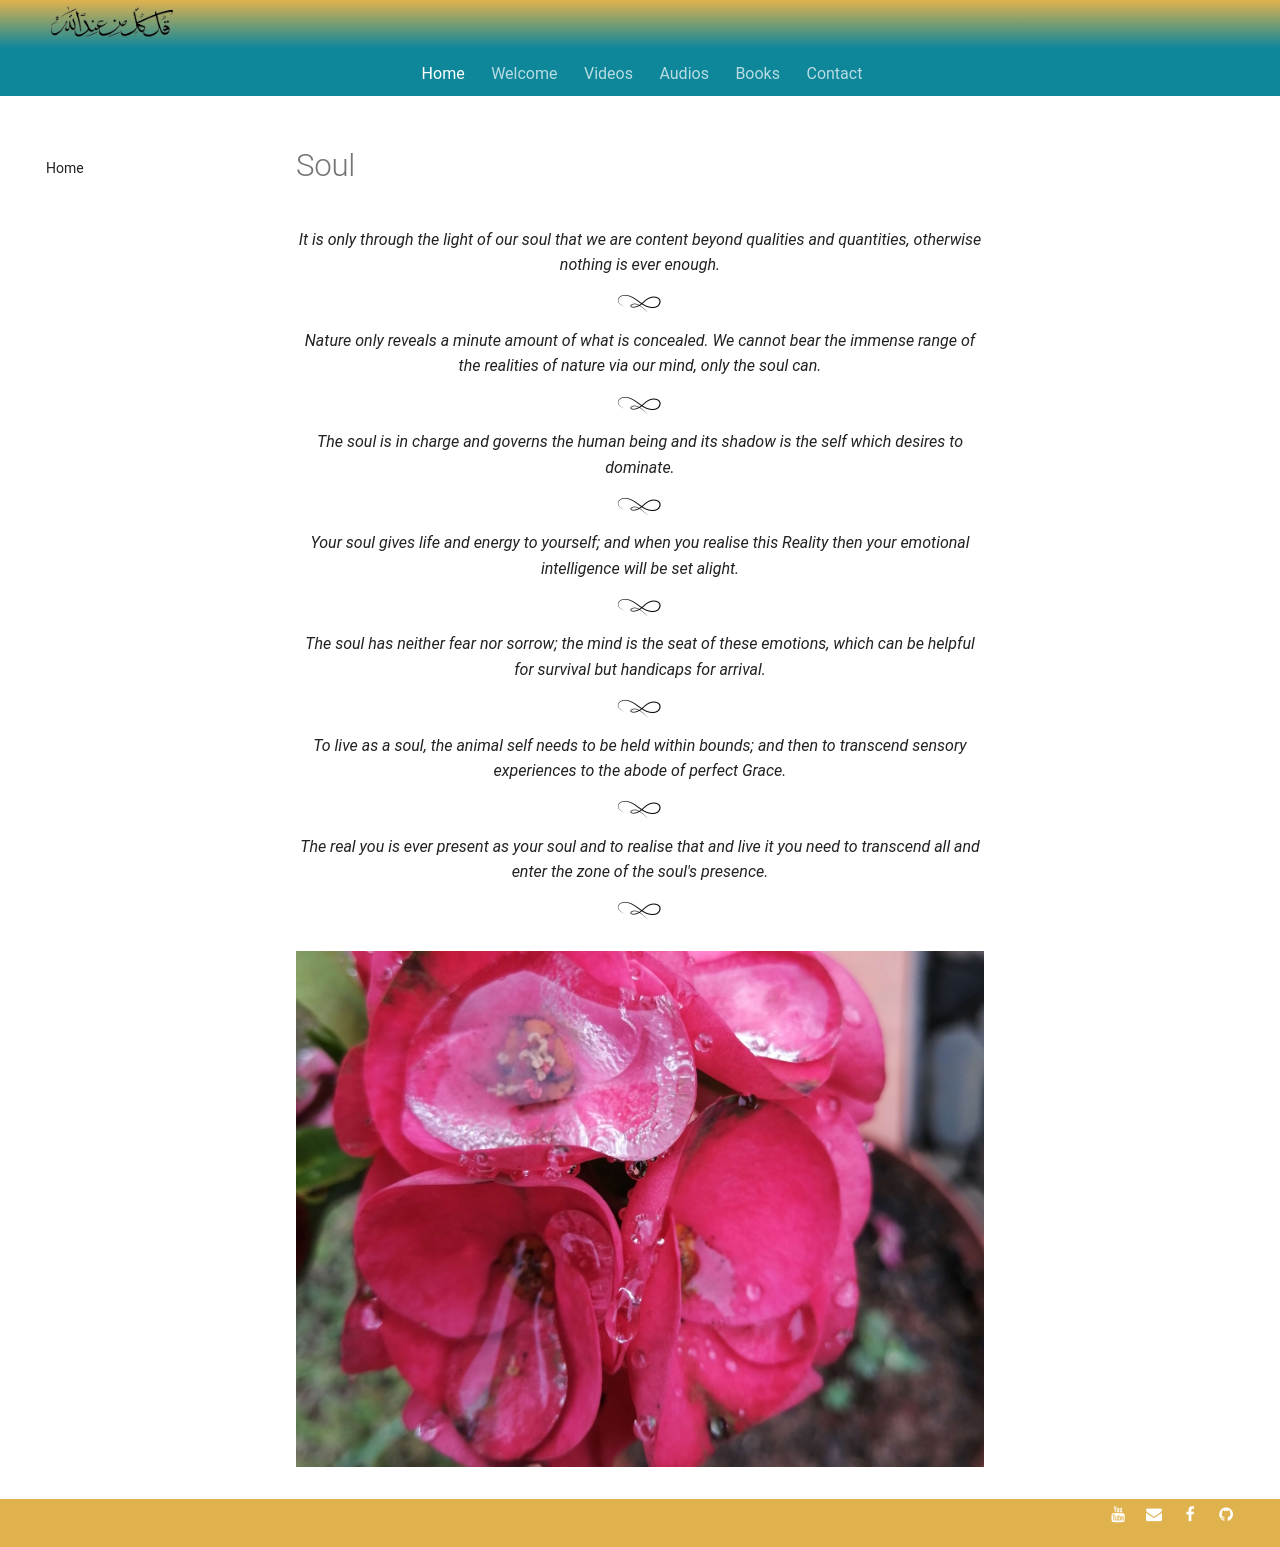

repository: SFH-Foundation/sfhfoundation · page: pointers/spectrum/soul/index.html · generator: mkdocs

---
title: Soul
description: Short sufi indications for the journey from self to soul.
image: assets/images/10.jpg
---

# Soul   

<div class="aphorism-text">

It is only through the light of our soul that we are content beyond qualities and quantities, otherwise nothing is ever enough.  

<div class="div"></div>

Nature only reveals a minute amount of what is concealed. We cannot bear the immense range of the realities of nature via our mind, only the soul can.  

<div class="div"></div>

The soul is in charge and governs the human being and its shadow is the self which desires to dominate.  

<div class="div"></div>

Your soul gives life and energy to yourself; and when you realise this Reality then your emotional intelligence will be set alight.

<div class="div"></div>

The soul has neither fear nor sorrow; the mind is the seat of these emotions, which can be helpful for survival but handicaps for arrival. 

<div class="div"></div>

To live as a soul, the animal self needs to be held within bounds; and then to transcend sensory experiences to the abode of perfect Grace.  

<div class="div"></div>

The real you is ever present as your soul and to realise that and live it you need to transcend all and enter the zone of the soul's presence.

<div class="div"></div>

</div>

![](../../assets/images/10.jpg)  
